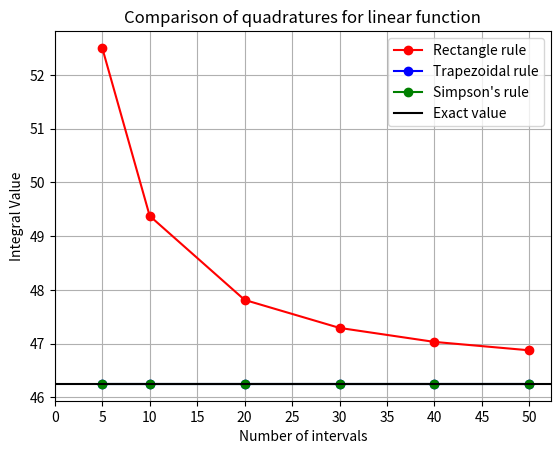

Source code (Python):
import numpy as np
import matplotlib.pyplot as plt

# 2.5*x + 3

intervals = [5, 10, 20, 30, 40, 50]

rectangle = [52.5, 49.375, 47.8125, 47.2917, 47.0312, 46.875]

trapezoidal = [46.25, 46.25, 46.25, 46.25, 46.25, 46.25]

simpson = [46.25, 46.25, 46.25, 46.25, 46.25, 46.25]

value = 46.25


plt.plot(intervals, rectangle, 'ro-', label='Rectangle rule')
plt.plot(intervals, trapezoidal, 'bo-', label='Trapezoidal rule')
plt.plot(intervals, simpson, 'go-', label='Simpson\'s rule')
plt.axhline(y=value, color='k', linestyle='-', label='Exact value')

plt.title('Comparison of quadratures for linear function')
plt.legend()
plt.xlabel('Number of intervals')
plt.xticks(np.arange(0, 51, step=5))
plt.ylabel('Integral Value')
plt.grid(True)
plt.savefig('linear.png')
plt.show()
